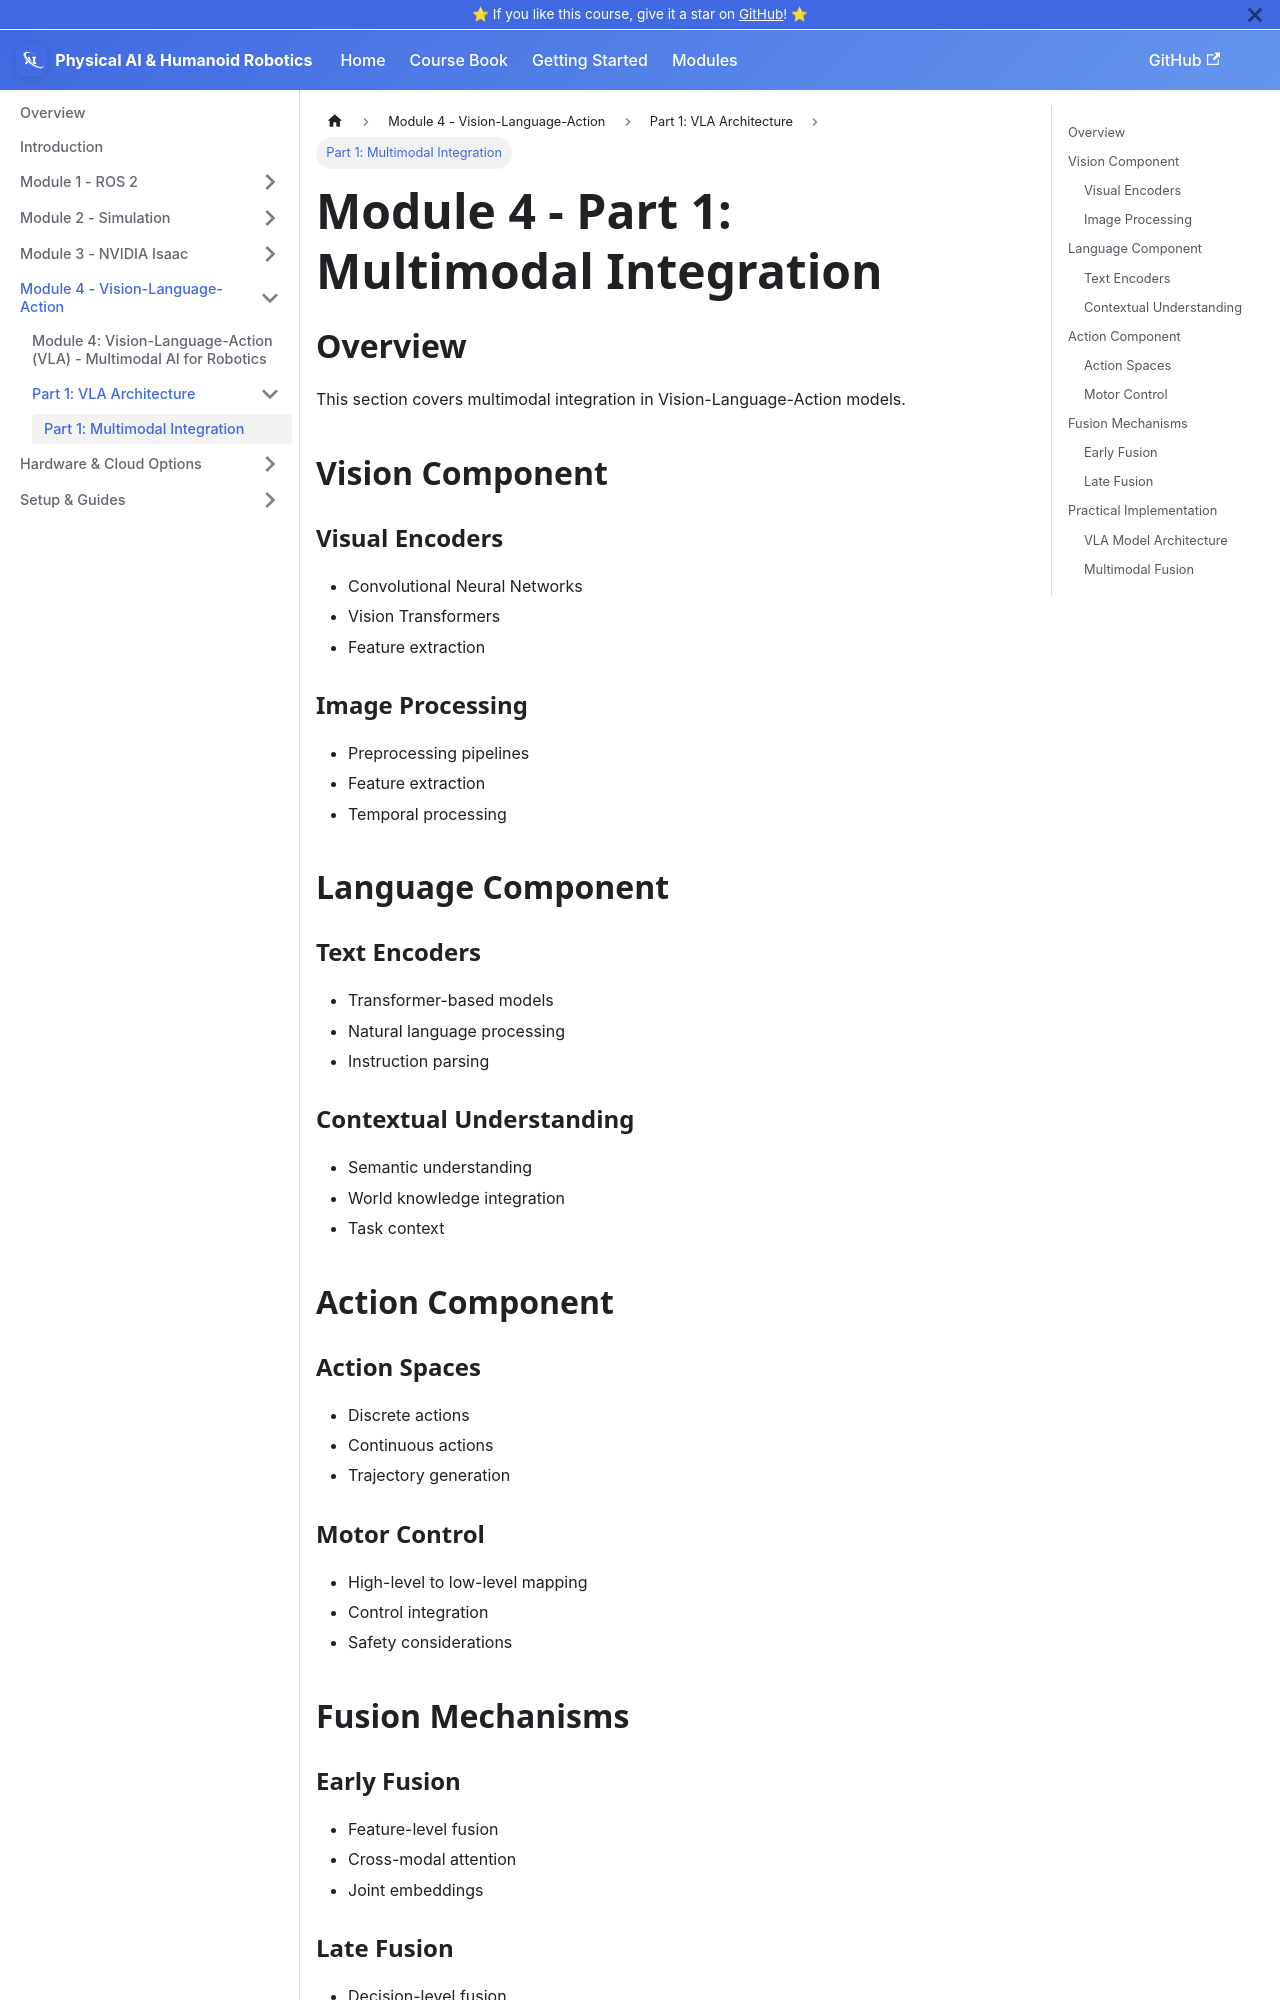

repository: ZijaYaseen/physical-ai-and-humanoid-robotics-book · page: docs/module-4-vla-part1-multimodal-integration.html · generator: docusaurus

---
sidebar_label: 'Part 1: Multimodal Integration'
sidebar_class_name: 'part-1'
---

# Module 4 - Part 1: Multimodal Integration

## Overview

This section covers multimodal integration in Vision-Language-Action models.

## Vision Component

### Visual Encoders
- Convolutional Neural Networks
- Vision Transformers
- Feature extraction

### Image Processing
- Preprocessing pipelines
- Feature extraction
- Temporal processing

## Language Component

### Text Encoders
- Transformer-based models
- Natural language processing
- Instruction parsing

### Contextual Understanding
- Semantic understanding
- World knowledge integration
- Task context

## Action Component

### Action Spaces
- Discrete actions
- Continuous actions
- Trajectory generation
